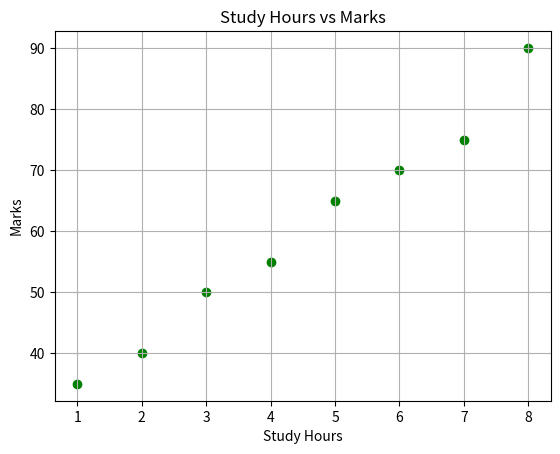

Python code for this plot:
import matplotlib.pyplot as plt

study_hours = [1, 2, 3, 4, 5, 6, 7, 8]
marks = [35, 40, 50, 55, 65, 70, 75, 90]

plt.scatter(study_hours, marks, color='green', marker='o')

plt.title("Study Hours vs Marks")
plt.xlabel("Study Hours")
plt.ylabel("Marks")

plt.grid(True)

plt.show()

#True → enable the grid
#False → disable the grid (default)
#plt.grid(True) is a Matplotlib function that adds grid lines to your plot to make it easier to read the data.

